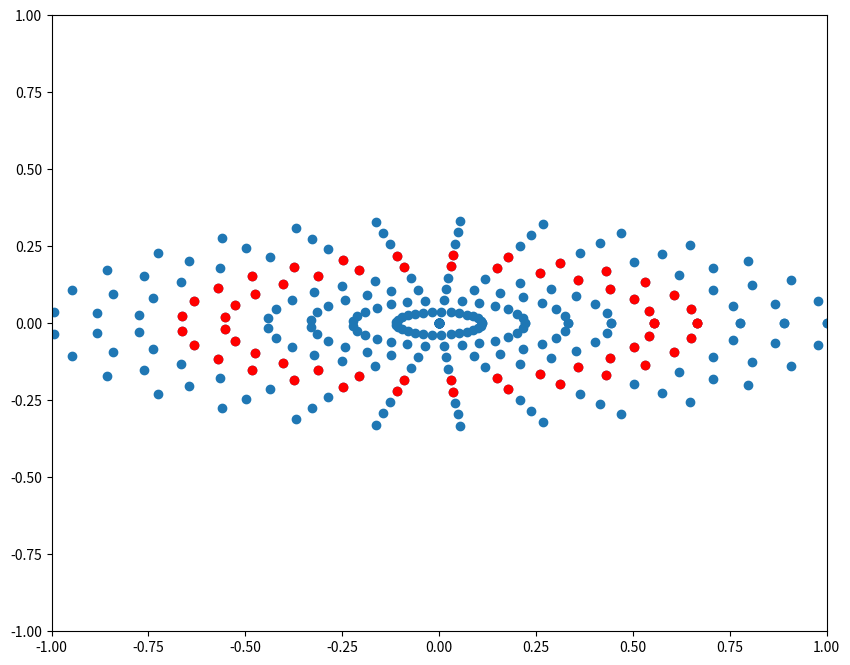

Python code for this plot:
import numpy as np
import matplotlib.pyplot as plt


def plot_rectangular_grid():
    x = np.linspace(0, 3, 10)
    y = np.linspace(0, 2*np.pi, 30)
    X, Y = np.meshgrid(x,y)
    
    plt.figure(figsize=(10,8))
    plt.scatter(X.ravel(), Y.ravel())
    plt.scatter(X[:,5:7].ravel(), Y[:,5:7].ravel(), color="r")

def plot_radially_symmetric_grid():
    r = np.linspace(0, 3, 10)
    theta = np.linspace(0, 2*np.pi, 30)
    R, Theta = np.meshgrid(r, theta)
    X, Y = R * np.cos(Theta), R * np.sin(Theta)
    
    plt.figure(figsize=(10,8))
    plt.scatter(X.ravel(), Y.ravel())
    plt.scatter(X[:,5:7].ravel(), Y[:,5:7].ravel(), color="r")

def plot_anisotropic_grid():
    r = np.linspace(0, 3, 10)
    theta = np.linspace(0, 2*np.pi, 30)
    R, Theta = np.meshgrid(r, theta)
    a, b = 1/3, 1/9
    X, Y = a * R * np.cos(Theta), b * R * np.sin(Theta)

    plt.figure(figsize=(10,8))
    plt.xlim([-1, 1])
    plt.ylim([-1, 1])
    
    plt.scatter(X.ravel(), Y.ravel())
    plt.scatter(X[:,5:7].ravel(), Y[:,5:7].ravel(), color="r")

def plot_rotated_anisotropic_grid():
    r = np.linspace(0, 3, 10)
    theta = np.linspace(0, 2*np.pi, 30)
    angle = -np.pi/3
    rot_mat = np.asarray([[np.cos(angle), -np.sin(angle)], [np.sin(angle), np.cos(angle)]])
    R, Theta = np.meshgrid(r, theta)
    a, b = 1/3, 1/9
    scaled_x = (a * R * np.cos(Theta)).reshape((-1, 1))
    scaled_y = (b * R * np.sin(Theta)).reshape((-1, 1))
    plot_grid = rot_mat @ np.hstack([scaled_x, scaled_y]).T 

    plt.figure(figsize=(10, 8))
    plt.xlim([-1,1])
    plt.ylim([-1,1])
    
    plt.scatter(plot_grid[0,:], plot_grid[1,:])

def plot_shifted_anisotropic_grid():
    r = np.linspace(0, 3, 10)
    theta = np.linspace(0, 2*np.pi, 30)
    angle = -np.pi/3
    rot_mat = np.asarray([[np.cos(angle), -np.sin(angle)], [np.sin(angle), np.cos(angle)]])
    R, Theta = np.meshgrid(r, theta)
    a, b = 1/3, 1/9
    center = np.asarray([0.5, -0.5]).reshape((-1,1))
    scaled_x = (a * R * np.cos(Theta)).reshape((-1, 1))
    scaled_y = (b * R * np.sin(Theta)).reshape((-1, 1))
    plot_grid = rot_mat @ np.hstack([scaled_x, scaled_y]).T + center

    plt.figure(figsize=(10, 8))
    plt.xlim([-1,1])
    plt.ylim([-1,1])
    
    plt.scatter(plot_grid[0,:], plot_grid[1,:])


if __name__ == "__main__":
    # plot_rectangular_grid()
    # plot_radially_symmetric_grid()
    plot_anisotropic_grid()
    # plot_shifted_anisotropic_grid()
    plt.show()